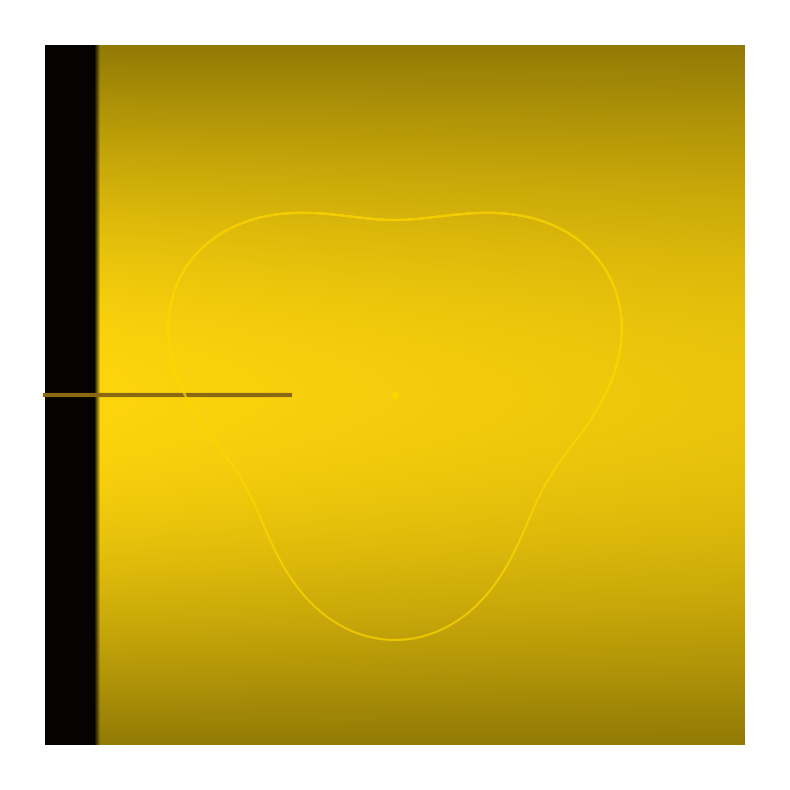

The script that saved this image: (Note: this script raises an exception after producing the figure.)
#!/usr/bin/env python3
"""
Cohomology/stalk register: local triviality, global refusal.

Sheaf on a circle S¹ with two overlapping charts U₁, U₂.
Each stalk is trivial (isomorphic to ℤ), but the transition function
on U₁∩U₂ carries the cohomology class — refusal to glue trivially.

Visualization: annulus where each radial slice is trivial (same value),
but a full rotation accumulates a twist. Local data trivial everywhere,
global extension impossible. The annulus surface shows "depth of twist"
as a golden field. The seam (cut between charts) is dark amber.

Caption: each slice is trivial. one full rotation refuses to close.
the cohomology class is the twist that local data cannot absorb.
"""

import numpy as np
import matplotlib.pyplot as plt
from matplotlib.patches import Circle, Annulus
import matplotlib.colors as mcolors

fig, ax = plt.subplots(1, 1, figsize=(8, 8))

# Concentric rings showing twist accumulation
r = np.linspace(0.3, 1.0, 120)
theta = np.linspace(0, 2*np.pi, 200)
R, T = np.meshgrid(r, theta)

# Phase twist: each rotation adds pi/2 — after 4 full rotations, twist = 2π
# Local triviality: any small patch looks flat
# Global refusal: cannot consistently choose a phase for the whole circle
phase = T * 0.5  # gradual twist around the circle

# Color by phase (depth of twist)
# Dark where twist is near 0 or 2π (trivial locally), bright at π (maximal)
color_val = np.sin(phase) * np.exp(-0.3 * (R - 0.3))

# Golden palette
golden = np.array([1.0, 0.84, 0.0])
depth = (color_val + 1) / 2  # normalize to [0, 1]
r_vals = 0.15 + 0.85 * depth
g_vals = 0.12 + 0.72 * depth
b_vals = 0.0 + 0.05 * depth
rgb = np.stack([r_vals, g_vals, b_vals], axis=-1)

# Fade near center (deep trivial)
mask = R < 0.35
rgb[mask] = [0.02, 0.015, 0.008]

ax.imshow(rgb, extent=[-1, 1, -1, 1], origin='lower',
         interpolation='bilinear', aspect='equal')

# Draw the seam — the cut between charts (dark amber line)
seam_angle = np.pi
seam_r = np.linspace(0.3, 1.0, 100)
seam_x = seam_r * np.cos(seam_angle)
seam_y = seam_r * np.sin(seam_angle)
ax.plot(seam_x, seam_y, color='#8B6914', linewidth=3, zorder=5)

# Draw a trajectory that tries to close but can't
t_traj = np.linspace(0, 2*np.pi*1.5, 300)
r_traj = 0.6 + 0.1 * np.sin(t_traj * 3)
x_traj = r_traj * np.cos(t_traj)
y_traj = r_traj * np.sin(t_traj)
ax.plot(x_traj, y_traj, color='#FFD700', linewidth=1.5, alpha=0.7, zorder=6)

# Mark the fixed point at center
ax.plot(0, 0, 'o', color='#FFD700', markersize=4, zorder=7)

ax.set_xlim(-1.1, 1.1)
ax.set_ylim(-1.1, 1.1)
ax.set_aspect('equal')
ax.axis('off')

plt.tight_layout()
plt.savefig('/home/sprite/slop-salon-lou/assets/cohomology-stalk-twist.webp',
            dpi=150, bbox_inches='tight', transparent=True)
plt.close()
